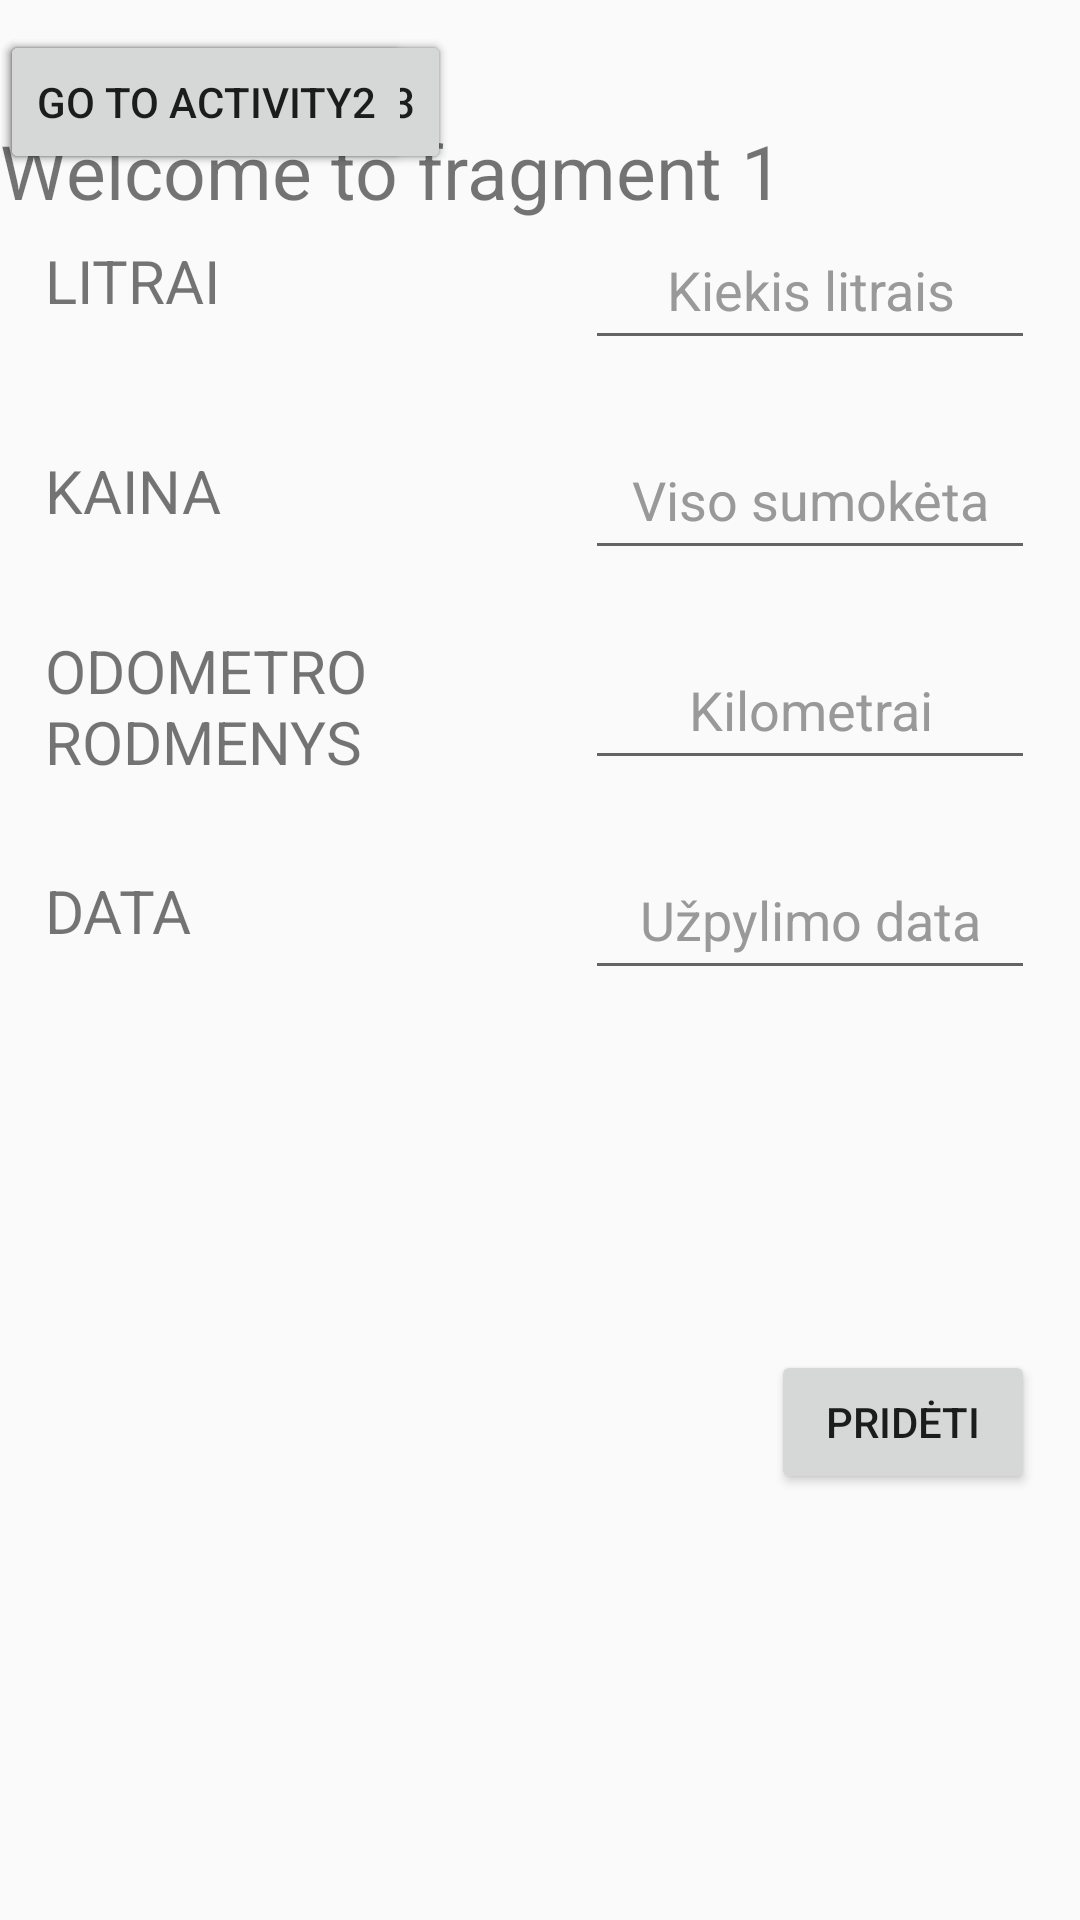

This screen was rendered from an Android layout file. Write that file and the resources it references.
<!-- AndroidManifest.xml: application theme AppTheme -->
<!-- res/layout/fragment1_layout.xml -->
<?xml version="1.0" encoding="utf-8"?>
<FrameLayout
    xmlns:android="http://schemas.android.com/apk/res/android" android:layout_width="match_parent"
    android:layout_height="match_parent">

    <TextView
        android:layout_width="wrap_content"
        android:layout_height="wrap_content"
        android:textSize="25sp"
        android:text="Welcome to fragment 1"
        android:layout_centerHorizontal="true"
        android:layout_marginTop="40dp"
        android:id="@+id/textTitle"/>

    <EditText
    android:id="@+id/textEdit_litrai"
    android:layout_width="150sp"
    android:layout_height="50sp"
    android:layout_marginTop="70sp"
    android:layout_marginEnd="15sp"
    android:layout_gravity="end"
    android:textColor="#999"
    android:textAlignment="center"
    android:text="Kiekis litrais"/>

    <TextView
        android:layout_width="100sp"
        android:layout_height="wrap_content"
        android:text="Litrai"
        android:textAllCaps="true"
        android:textSize="20sp"
        android:layout_marginTop="80sp"
        android:layout_marginEnd="15sp"
        android:layout_marginStart="15sp"/>

    <EditText
        android:id="@+id/textEdit_kaina"
        android:layout_width="150sp"
        android:layout_height="50sp"
        android:layout_marginTop="140sp"
        android:layout_marginEnd="15sp"
        android:layout_gravity="end"
        android:textColor="#999"
        android:textAlignment="center"
        android:text="Viso sumokėta"/>

    <TextView
        android:layout_width="100sp"
        android:layout_height="wrap_content"
        android:text="Kaina"
        android:textAllCaps="true"
        android:textSize="20sp"
        android:layout_marginTop="150sp"
        android:layout_marginEnd="15sp"
        android:layout_marginStart="15sp"/>

    <EditText
        android:id="@+id/textEdit_odometras"
        android:layout_width="150sp"
        android:layout_height="50sp"
        android:layout_marginTop="210sp"
        android:layout_marginEnd="15sp"
        android:layout_gravity="end"
        android:textColor="#999"
        android:textAlignment="center"
        android:text="Kilometrai"/>

    <TextView
        android:layout_width="150sp"
        android:layout_height="wrap_content"
        android:text="Odometro rodmenys"
        android:textAllCaps="true"
        android:textSize="20sp"
        android:layout_marginTop="210sp"
        android:layout_marginEnd="15sp"
        android:layout_marginStart="15sp"/>
    
    <EditText
        android:id="@+id/textEdit_data"
        android:layout_width="150sp"
        android:layout_height="50sp"
        android:layout_marginTop="280sp"
        android:layout_marginEnd="15sp"
        android:layout_gravity="end"
        android:textColor="#999"
        android:textAlignment="center"
        android:text="Užpylimo data"/>

    <TextView
        android:layout_width="150sp"
        android:layout_height="wrap_content"
        android:text="Data"
        android:textAllCaps="true"
        android:textSize="20sp"
        android:layout_marginTop="290sp"
        android:layout_marginEnd="15sp"
        android:layout_marginStart="15sp"/>

    <Button
        android:layout_width="wrap_content"
        android:layout_height="wrap_content"
        android:text="Pridėti"
        android:id="@+id/button_addToDataBase"
        android:layout_marginEnd="15sp"
        android:layout_marginTop="450sp"
        android:layout_marginBottom="15sp"
        android:layout_gravity="end"/>

    <Button
        android:layout_width="wrap_content"
        android:layout_height="wrap_content"
        android:layout_below="@+id/textTitle"
        android:layout_centerHorizontal="true"
        android:layout_marginTop="10dp"
        android:id="@+id/buttonNavigate_fragment1"
        android:text="Go to Fragment1"/>

    <Button
        android:layout_width="wrap_content"
        android:layout_height="wrap_content"
        android:layout_below="@+id/buttonNavigate_fragment1"
        android:layout_centerHorizontal="true"
        android:layout_marginTop="10dp"
        android:id="@+id/buttonNavigate_fragment2"
        android:text="Go to Fragment2"/>

    <Button
        android:layout_width="wrap_content"
        android:layout_height="wrap_content"
        android:layout_below="@+id/buttonNavigate_fragment2"
        android:layout_centerHorizontal="true"
        android:layout_marginTop="10dp"
        android:id="@+id/buttonNavigate_fragment3"
        android:text="Go to Fragment3"/>

    <Button
        android:layout_width="wrap_content"
        android:layout_height="wrap_content"
        android:layout_below="@+id/buttonNavigate_fragment3"
        android:layout_centerHorizontal="true"
        android:layout_marginTop="10dp"
        android:id="@+id/buttonNavigate_activity2"
        android:text="Go to Activity2"/>



</FrameLayout>
<!-- resources referenced by this layout -->
<resources>
  <style name="AppTheme" parent="Theme.AppCompat.Light.DarkActionBar">
          
          <item name="colorPrimary">@color/colorPrimary</item>
          <item name="colorPrimaryDark">@color/colorPrimaryDark</item>
          <item name="colorAccent">@color/colorAccent</item>
      </style>
  <!-- not gathered from this repository: default colours our renderer supplied (Android Studio template values) -->
  <color name="colorPrimary">#FF6200EE</color>
  <color name="colorPrimaryDark">#FF3700B3</color>
  <color name="colorAccent">#FF03DAC5</color>
</resources>
